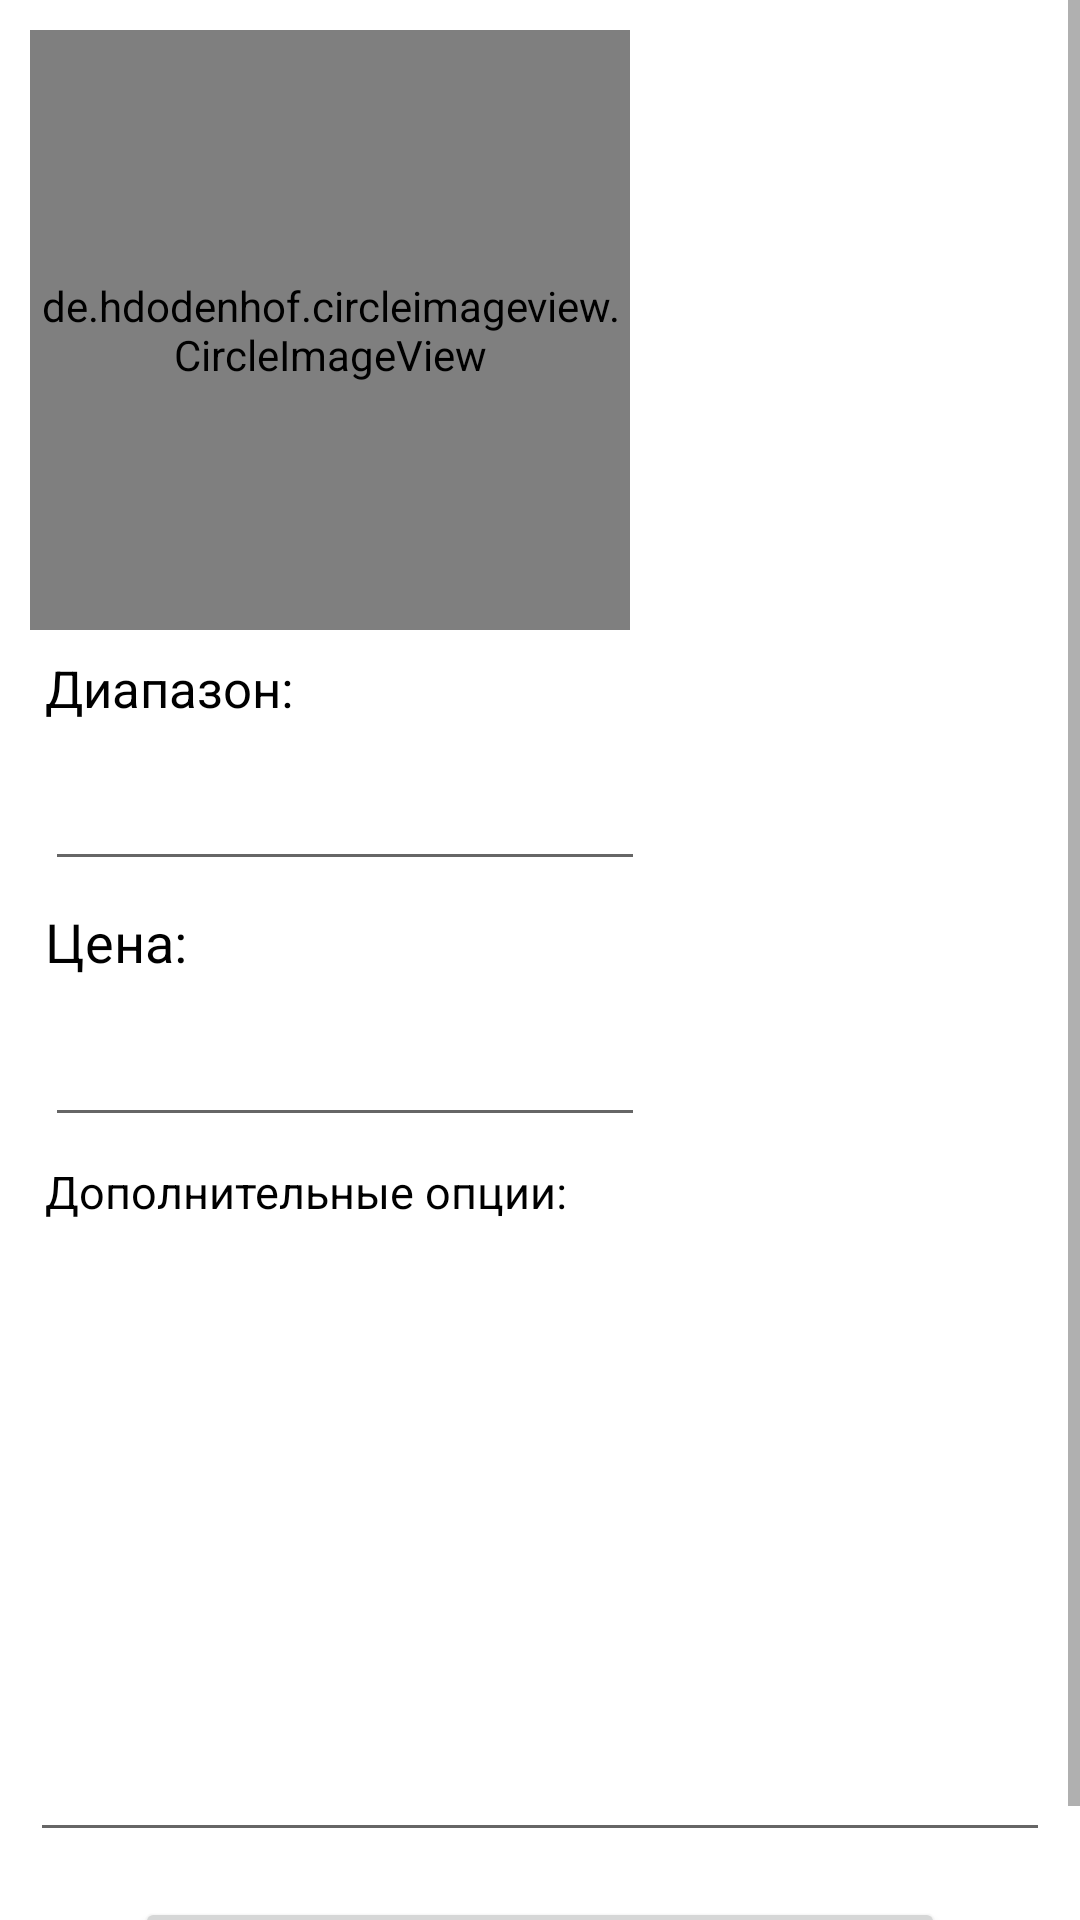

The Android layout XML behind this screen, and the referenced resources:
<!-- AndroidManifest.xml: application theme Theme.HarmonicaTulaShop -->
<!-- res/layout/fragment_add_accordion.xml -->
<?xml version="1.0" encoding="utf-8"?>
<layout xmlns:android="http://schemas.android.com/apk/res/android"
    xmlns:tools="http://schemas.android.com/tools"
    xmlns:app="http://schemas.android.com/apk/res-auto">

    <data>
        <variable
            name="viewModel"
            type="com.example.harmonicatulashop.ui.account.viewmodels.AddAccordionViewModel" />
    </data>

    <androidx.constraintlayout.widget.ConstraintLayout
        android:id="@+id/add_accordion_layout"
        android:layout_width="match_parent"
        android:layout_height="match_parent"
        android:background="@color/white"
        tools:context=".ui.account.fragments.AddAccordionFragment">
        <ScrollView
            android:layout_width="match_parent"
            android:layout_height="match_parent">

            <androidx.constraintlayout.widget.ConstraintLayout
                android:layout_width="match_parent"
                android:layout_height="wrap_content">

                <de.hdodenhof.circleimageview.CircleImageView
                    android:id="@+id/add_accordion_image"
                    android:layout_width="200dp"
                    android:layout_height="200dp"
                    android:layout_margin="10dp"
                    android:background="@drawable/make_order_bg"
                    app:layout_constraintTop_toTopOf="parent"
                    app:layout_constraintStart_toStartOf="parent"
                    android:onClick="@{()->viewModel.addAccordionIcon()}" />

                <ImageView
                    android:id="@+id/add_accordion_image_icon"
                    android:layout_width="50dp"
                    android:layout_height="50dp"
                    android:src="@drawable/baseline_image_search_24"
                    app:layout_constraintTop_toTopOf="@+id/add_accordion_image"
                    app:layout_constraintStart_toStartOf="@+id/add_accordion_image"
                    app:layout_constraintEnd_toEndOf="@+id/add_accordion_image"
                    app:layout_constraintBottom_toBottomOf="@id/add_accordion_image"
                    android:onClick="@{()->viewModel.addAccordionIcon()}" />

                <TextView
                    android:id="@+id/add_accordion_range"
                    android:layout_width="wrap_content"
                    android:layout_height="wrap_content"
                    android:layout_marginStart="15dp"
                    android:layout_marginTop="8dp"
                    android:text="@string/range"
                    android:textColor="@color/black"
                    android:textSize="17sp"
                    app:layout_constraintStart_toStartOf="parent"
                    app:layout_constraintTop_toBottomOf="@id/add_accordion_image"/>

                <EditText
                    android:id="@+id/input_accordion_range"
                    android:layout_width="200dp"
                    android:layout_height="45dp"
                    android:layout_marginStart="15dp"
                    android:layout_marginTop="8dp"
                    android:inputType="text"
                    app:layout_constraintTop_toBottomOf="@id/add_accordion_range"
                    app:layout_constraintStart_toStartOf="parent" />

                <TextView
                    android:id="@+id/add_accordion_price"
                    android:layout_width="wrap_content"
                    android:layout_height="wrap_content"
                    android:layout_marginStart="15dp"
                    android:layout_marginTop="8dp"
                    android:text="@string/input_price"
                    android:textColor="@color/black"
                    android:textSize="18sp"
                    app:layout_constraintTop_toBottomOf="@id/input_accordion_range"
                    app:layout_constraintStart_toStartOf="parent" />

                <EditText
                    android:id="@+id/input_accordion_price"
                    android:layout_width="200dp"
                    android:layout_height="45dp"
                    android:layout_marginStart="15dp"
                    android:layout_marginTop="8dp"
                    android:inputType="number"
                    app:layout_constraintTop_toBottomOf="@id/add_accordion_price"
                    app:layout_constraintStart_toStartOf="parent" />

                <TextView
                    android:id="@+id/options_accordion_title"
                    android:layout_width="wrap_content"
                    android:layout_height="wrap_content"
                    android:layout_marginStart="15dp"
                    android:layout_marginTop="8dp"
                    android:text="@string/options"
                    android:textColor="@color/black"
                    android:textSize="15sp"
                    app:layout_constraintStart_toStartOf="parent"
                    app:layout_constraintTop_toBottomOf="@id/input_accordion_price" />

                <EditText
                    android:id="@+id/input_accordion_options"
                    android:layout_width="match_parent"
                    android:layout_height="200dp"
                    android:layout_margin="10dp"
                    android:gravity="top|start"
                    android:inputType="textMultiLine"
                    app:layout_constraintTop_toBottomOf="@id/options_accordion_title" />

                <Button
                    android:id="@+id/add_accordion_to_catalog"
                    android:layout_width="match_parent"
                    android:layout_height="wrap_content"
                    android:layout_marginTop="15dp"
                    android:layout_marginStart="45dp"
                    android:layout_marginEnd="45dp"
                    android:text="@string/add_accordion_to_catalog"
                    app:layout_constraintTop_toBottomOf="@id/input_accordion_options"
                    android:onClick="@{()->viewModel.addAccordionToCatalog()}"/>

            </androidx.constraintlayout.widget.ConstraintLayout>
        </ScrollView>
    </androidx.constraintlayout.widget.ConstraintLayout>
</layout>
<!-- resources referenced by this layout -->
<resources>
  <color name="black">#FF000000</color>
  <color name="white">#FFFFFFFF</color>
  <!-- drawable make_order_bg (drawable) -->
  <?xml version="1.0" encoding="utf-8"?>
  <selector xmlns:android="http://schemas.android.com/apk/res/android">
  
      <item android:state_pressed="false" android:state_focused="false">
          <shape>
              <solid android:color="@color/light_gray"/>
              <stroke android:width="2dp" android:color="#B1BCBE"/>
              <corners android:radius="3dp" />
              <padding android:left="0dp" android:top="0dp"
                  android:right="0dp" android:bottom="0dp"/>
          </shape>
      </item>
  
      <item android:state_pressed="true" android:state_focused="false">
          <shape>
              <solid android:color="#80E0E0E0"/>
              <stroke android:width="2dp" android:color="#80B1BCBE"/>
              <corners android:radius="3dp" />
              <padding android:left="0dp" android:top="0dp"
                  android:right="0dp" android:bottom="0dp"/>
          </shape>
      </item>
  
      <item android:state_pressed="true" android:state_focused="true">
          <shape>
              <solid android:color="#80E0E0E0"/>
              <stroke android:width="2dp" android:color="#80B1BCBE"/>
              <corners android:radius="3dp" />
              <padding android:left="0dp" android:top="0dp"
                  android:right="0dp" android:bottom="0dp"/>
          </shape>
      </item>
  
      <item>
          <shape>
              <solid android:color="@color/light_gray"/>
              <stroke android:width="2dp" android:color="#B1BCBE"/>
              <corners android:radius="3dp" />
              <padding android:left="0dp" android:top="0dp"
                  android:right="0dp" android:bottom="0dp"/>
          </shape>
      </item>
  
  </selector>
  <string name="add_accordion_to_catalog">Добавить аккордеон в каталог</string>
  <string name="input_price">Цена:</string>
  <string name="options">Дополнительные опции:</string>
  <string name="range">Диапазон: </string>
  <style name="Theme.HarmonicaTulaShop" parent="Theme.MaterialComponents.DayNight.DarkActionBar">
          
          <item name="colorPrimary">@color/purple_500</item>
          <item name="colorPrimaryVariant">@color/purple_700</item>
          <item name="colorOnPrimary">@color/white</item>
          
          <item name="colorSecondary">@color/teal_200</item>
          <item name="colorSecondaryVariant">@color/teal_700</item>
          <item name="colorOnSecondary">@color/black</item>
          
          <item name="android:statusBarColor">?attr/colorPrimaryVariant</item>
          
      </style>
  <color name="light_gray">#e0e0e0</color>
  <color name="purple_500">#FF6200EE</color>
  <color name="purple_700">#FF3700B3</color>
  <color name="teal_200">#FF03DAC5</color>
  <color name="teal_700">#FF018786</color>
</resources>
